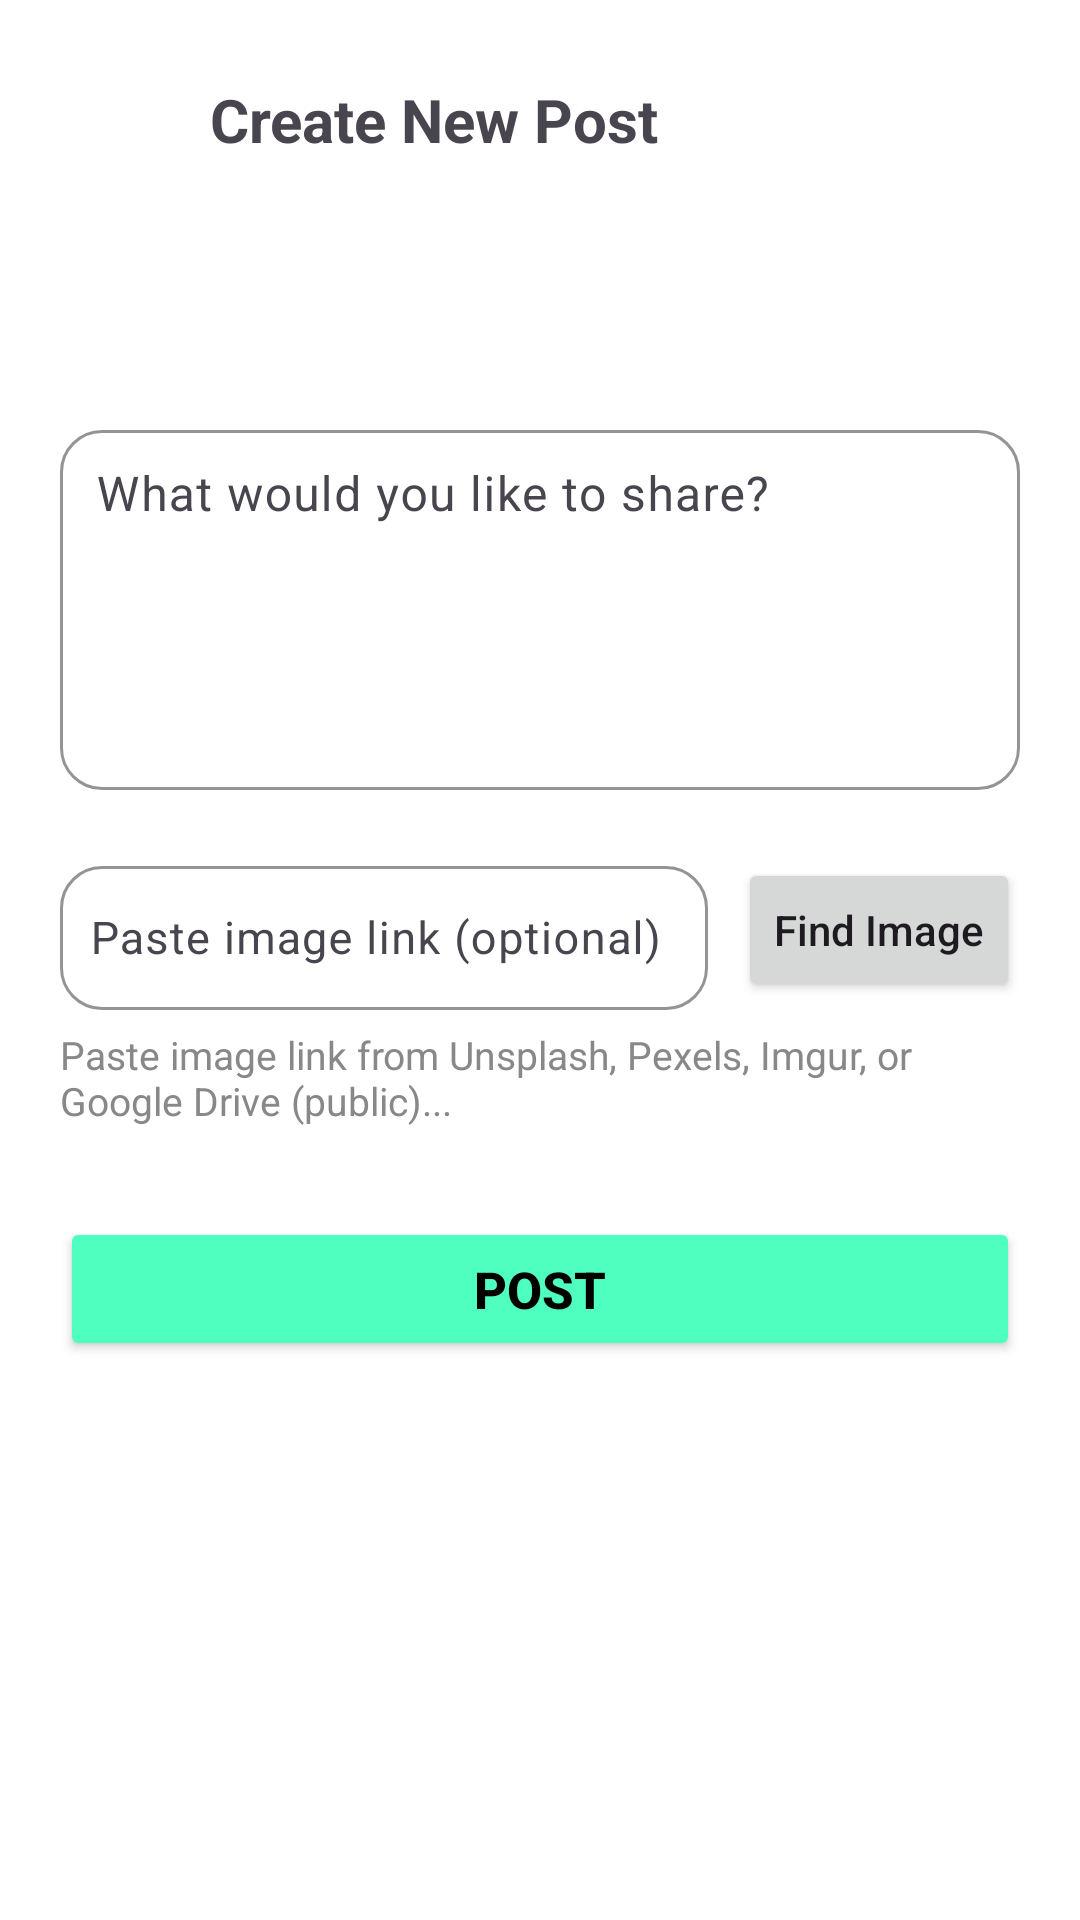

Android layout source for this screen:
<!-- AndroidManifest.xml: application theme Theme.ClubHub -->
<!-- res/layout/activity_new_post.xml -->
<ScrollView xmlns:android="http://schemas.android.com/apk/res/android"
    xmlns:app="http://schemas.android.com/apk/res-auto"
    android:layout_width="match_parent"
    android:layout_height="match_parent"
    android:background="#FFF"
    android:fillViewport="true">

    <LinearLayout
        android:orientation="vertical"
        android:layout_width="match_parent"
        android:layout_height="wrap_content"
        android:padding="20dp">

        
        <LinearLayout
            android:layout_width="match_parent"
            android:layout_height="wrap_content"
            android:orientation="horizontal"
            android:gravity="center_vertical"
            android:layout_marginBottom="16dp">

            <ImageButton
                android:id="@+id/btn_back"
                android:layout_width="40dp"
                android:layout_height="40dp"
                android:background="?android:attr/selectableItemBackground"
                android:src="@drawable/ic_back"
                android:contentDescription="Back"
                app:tint="#222" />

            <TextView
                android:layout_width="wrap_content"
                android:layout_height="wrap_content"
                android:text="Create New Post"
                android:textSize="20sp"
                android:textStyle="bold"
                android:layout_marginStart="10dp"/>
        </LinearLayout>

        
        <com.google.android.material.textfield.TextInputLayout
            android:layout_width="match_parent"
            android:layout_height="wrap_content"
            android:layout_marginBottom="14dp"
            app:boxBackgroundMode="outline"
            app:boxCornerRadiusTopStart="14dp"
            app:boxCornerRadiusTopEnd="14dp"
            app:boxCornerRadiusBottomStart="14dp"
            app:boxCornerRadiusBottomEnd="14dp"
            app:boxStrokeColor="#4EFFBF"
            app:boxStrokeWidth="1dp"
            app:boxStrokeWidthFocused="2dp">

            <Spinner
                android:id="@+id/spinner_club"
                android:layout_width="match_parent"
                android:layout_height="48dp"
                android:background="@android:color/transparent"/>
        </com.google.android.material.textfield.TextInputLayout>

        
        <com.google.android.material.textfield.TextInputLayout
            android:layout_width="match_parent"
            android:layout_height="wrap_content"
            app:boxBackgroundMode="outline"
            app:boxCornerRadiusTopStart="14dp"
            app:boxCornerRadiusTopEnd="14dp"
            app:boxCornerRadiusBottomStart="14dp"
            app:boxCornerRadiusBottomEnd="14dp"
            app:boxStrokeColor="#4EFFBF"
            app:boxStrokeWidth="1dp"
            app:boxStrokeWidthFocused="2dp"
            android:layout_marginBottom="12dp">

            <com.google.android.material.textfield.TextInputEditText
                android:id="@+id/et_content"
                android:layout_width="match_parent"
                android:layout_height="120dp"
                android:gravity="top"
                android:hint="What would you like to share?"
                android:textSize="16sp"
                android:padding="12dp"/>
        </com.google.android.material.textfield.TextInputLayout>

        
        <LinearLayout
            android:layout_width="match_parent"
            android:layout_height="wrap_content"
            android:orientation="horizontal"
            android:layout_marginTop="8dp"
            android:gravity="center_vertical">

            <com.google.android.material.textfield.TextInputLayout
                android:layout_width="0dp"
                android:layout_height="wrap_content"
                android:layout_weight="1"
                app:boxBackgroundMode="outline"
                app:boxCornerRadiusTopStart="14dp"
                app:boxCornerRadiusTopEnd="14dp"
                app:boxCornerRadiusBottomStart="14dp"
                app:boxCornerRadiusBottomEnd="14dp"
                app:boxStrokeColor="#4EFFBF"
                app:boxStrokeWidth="1dp"
                app:boxStrokeWidthFocused="2dp">

                <com.google.android.material.textfield.TextInputEditText
                    android:id="@+id/et_image_url"
                    android:layout_width="match_parent"
                    android:layout_height="48dp"
                    android:hint="Paste image link (optional)"
                    android:textSize="15sp"
                    android:padding="10dp"/>
            </com.google.android.material.textfield.TextInputLayout>

            <Button
                android:id="@+id/btn_find_image"
                android:layout_width="wrap_content"
                android:layout_height="48dp"
                android:text="Find Image"
                android:textAllCaps="false"
                android:layout_marginStart="10dp"/>
        </LinearLayout>

        <TextView
            android:layout_width="match_parent"
            android:layout_height="wrap_content"
            android:text="Paste image link from Unsplash, Pexels, Imgur, or Google Drive (public)..."
            android:textSize="13sp"
            android:textColor="#888"
            android:layout_marginTop="6dp"
            android:layout_marginBottom="6dp"/>

        <ImageView
            android:id="@+id/img_preview"
            android:layout_width="match_parent"
            android:layout_height="180dp"
            android:layout_marginTop="4dp"
            android:background="@android:color/darker_gray"
            android:scaleType="centerCrop"
            android:visibility="gone" />

        <Button
            android:id="@+id/btn_post"
            android:layout_width="match_parent"
            android:layout_height="48dp"
            android:text="Post"
            android:textStyle="bold"
            android:textSize="17sp"
            android:backgroundTint="#4EFFBF"
            android:textColor="#000"
            android:layout_marginTop="24dp"
            android:elevation="2dp"/>
    </LinearLayout>
</ScrollView>
<!-- resources referenced by this layout -->
<resources>
  <style name="Theme.ClubHub" parent="Base.Theme.ClubHub" />
  <style name="Base.Theme.ClubHub" parent="Theme.Material3.DayNight.NoActionBar">
          
          
      </style>
</resources>
